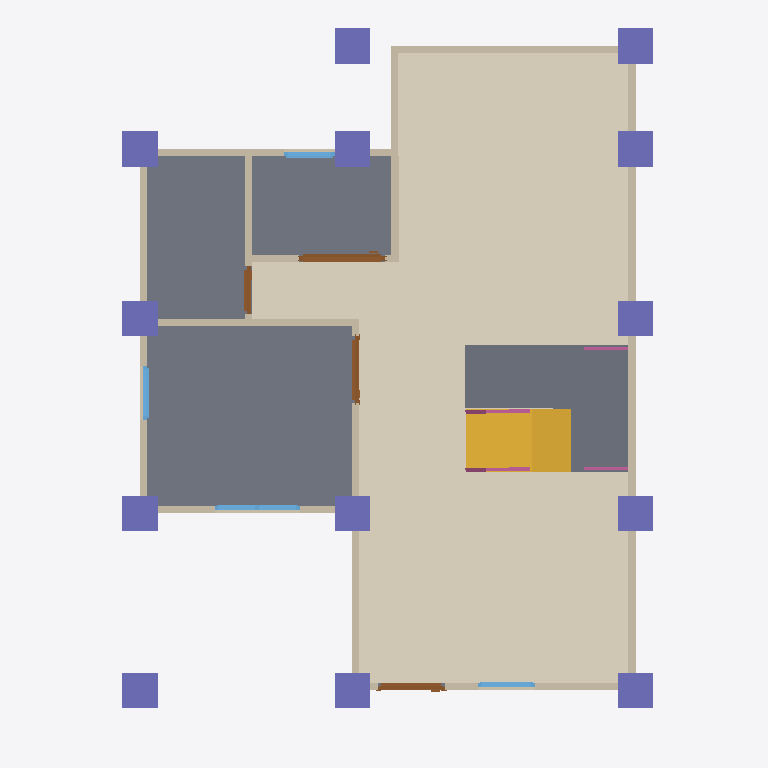
Plan cut of the same IFC building model at storey 'GF' (level 0.00 m, cut at 1.40 m), seen from above with north up, elements coloured by IFC class: 13 walls (beige), 13 columns (violet), 4 doors (brown), 4 windows (light blue), 4 railings (pink), 3 slabs (grey), 1 covering (cream), 1 stair flight (yellow). Cut surfaces are drawn darker.
Extent 10.0 m × 10.0 m × 7.1 m (x, y, z). Storeys (3): GF at 0.00 m; 2F at 3.00 m; 3F at 6.00 m. Elements (111): 30 IfcWall, 27 IfcColumn, 16 IfcBeam, 10 IfcDoor, 10 IfcRailing, 9 IfcWindow, 5 IfcSlab, 2 IfcStairFlight, 1 IfcCovering, 1 IfcRoof.

HEADER;
FILE_DESCRIPTION(('ViewDefinition[DesignTransferView]'),'2;1');
FILE_NAME('s05-activity.ifc','2026-10-07T15:17:06+08:00',(''),(''),'IfcOpenShell 0.8.5-post1','Bonsai 0.8.5-post1','Nobody');
FILE_SCHEMA(('IFC4'));
ENDSEC;
DATA;
#1=IFCPROJECT('0cNTyhDAn1KP9DRQW_MLSj',$,'My Project',$,$,$,$,(#10,#22),#5);
#27=IFCSITE('09Cajng2rFgOzZ3gN0h3Sv',$,'My Site',$,$,#50,$,$,$,$,$,$,$,$);
#33=IFCBUILDING('0qYnGYTqrByvxRJaGmYJre',$,'My Building',$,$,#56,$,$,$,$,$,$);
#39=IFCBUILDINGSTOREY('385gMz_5b5pRHnih3uqh2u',$,'2F',$,$,#13087,$,$,$,$);
#63=IFCBUILDINGSTOREY('0zlc2EC6PEyxz3XklgIHSk',$,'GF',$,$,#79,$,$,$,$);
#9991=IFCBUILDINGSTOREY('28lK8oyc94ah65y7v_bjxw',$,'3F',$,$,#13202,$,$,$,$);
#10711=IFCCOVERING('3fqFQbih1DHAS9MDNJOKwt',$,'Covering',$,$,#10893,#10725,$,$);
#1094=IFCSLAB('1$V5UPM7X8ehVdYajjiEnv',$,'Slab',$,$,#1102,#1109,$,$);
#10866=IFCSLAB('3uTenk$P17_vnXZQmCF$ZN',$,'Slab',$,$,#10903,#10881,$,$);
#11365=IFCSLAB('127xQkVA9BjPDUAAnbnWwm',$,'Slab',$,$,#11778,#11380,$,$);
#10776=IFCSTAIRFLIGHT('37_V6ZcPT8JBHvsPsynIFg',$,'StairFlight',$,$,#11878,#10785,$,8,7,0.22499999403953552,0.25,.STRAIGHT.);
#167=IFCWALL('13tAq5LOX6huffpDg$HHr$',$,'Wall',$,$,#178,#173,$,$);
#267=IFCWALL('2vsq2OYDHB78HmNwbg44eD',$,'Wall',$,$,#542,#273,$,$);
#192=IFCWALL('2on_crv759OP$5Wu21SU5n',$,'Wall',$,$,#451,#198,$,$);
#645=IFCWALL('36eYWyoYz8MuEAUDz9RR1T',$,'Wall',$,$,#656,#651,$,$);
#13546=IFCCOLUMN('1V9FVIrvz188cfH32cNrX8',$,'Column',$,$,#13553,#13557,$,$);
#13568=IFCCOLUMN('0kQ5_EqWD7JOt3bAIYNDiA',$,'Column',$,$,#13575,#13579,$,$);
#13612=IFCCOLUMN('0J0TlQ2Xv2EPZIGKUxC9XP',$,'Column',$,$,#13687,#13623,$,$);
#13752=IFCCOLUMN('1FWbzpHY95JgN9jQdHAYgp',$,'Column',$,$,#13778,#13763,$,$);
#13725=IFCCOLUMN('1USk0UiZH1qviv9hyJyhIo',$,'Column',$,$,#13751,#13736,$,$);
#13502=IFCCOLUMN('2ZrrgqvYHAPwbtjpGSExPw',$,'Column',$,$,#13509,#13513,$,$);
#13590=IFCCOLUMN('1AsBsJ8M52avVkVlItv6nE',$,'Column',$,$,#13638,#13601,$,$);
#15243=IFCCOLUMN('2MSXntSqf2rB7eaVLdPqWY',$,'Column',$,$,#15269,#15254,$,$);
#13480=IFCCOLUMN('0SpSc5mPTBK8UGYkXZ9jtp',$,'Column',$,$,#13487,#13491,$,$);
#13457=IFCCOLUMN('0hzIo_jKj2uhj9h9$paYb9',$,'Column',$,$,#13465,#13469,$,$);
#13639=IFCCOLUMN('2WeVESwDn68gdA4LgHULmm',$,'Column',$,$,#13692,#13650,$,$);
#13661=IFCCOLUMN('12p3RJHoz68OhGRyn4wCix',$,'Column',$,$,#13697,#13672,$,$);
#13698=IFCCOLUMN('0qCTlaJrzBgAixdn2Uw7j1',$,'Column',$,$,#13724,#13709,$,$);
#242=IFCWALL('3C_UaYQcf1ih4CRhd1nOnh',$,'Wall',$,$,#253,#248,$,$);
#127=IFCWALL('1WoMo6QoX5tvK0idPBNyoU',$,'Wall',$,$,#1047,#135,$,$);
#317=IFCWALL('2ysa91xnPFEQF6jIUBUViH',$,'Wall',$,$,#606,#323,$,$);
#292=IFCWALL('2c6OUZmAX9NhmNK0NFwVTe',$,'Wall',$,$,#574,#298,$,$);
#820=IFCWALL('0eo_kYt6r39xqb9AsEu3gR',$,'Wall',$,$,#983,#826,$,$);
#750=IFCWALL('1d3MGaxlvE9xOCQWzW6ieM',$,'Wall',$,$,#792,#756,$,$);
#620=IFCWALL('3YQSU16ovFDAV3vSaB3lt9',$,'Wall',$,$,#631,#626,$,$);
#217=IFCWALL('2zDo6uaqb2b8CkZ2PiBojO',$,'Wall',$,$,#483,#223,$,$);
#2721=IFCDOOR('2nkeohls98HB7slVk$dz8W',$,'Door',$,$,#3143,#2730,$,2.0,1.2100720405578613,$,.SLIDING_TO_RIGHT.,$);
#1225=IFCDOOR('0KkZq97z977RKy0blQoa2a',$,'Door',$,$,#1653,#1234,$,2.0,0.949999988079071,$,.SINGLE_SWING_LEFT.,$);
#1762=IFCDOOR('3BOL4HgfX3$9zeIqbq0HE2',$,'Door',$,$,#1960,#1771,$,2.0,0.949999988079071,$,.SINGLE_SWING_RIGHT.,$);
#3774=IFCWINDOW('0s1brPNmDBEAN0yitLvsNE',$,'Window',$,$,#4016,#3783,$,0.8999999761581421,1.2002577781677246,$,.DOUBLE_PANEL_VERTICAL.,$);
#845=IFCWALL('32_C1MxMnDSPXcJrrn$BAT',$,'Wall',$,$,#1028,#851,$,$);
#2199=IFCDOOR('32XoawCIrBtOWmR9fvG4jN',$,'Door',$,$,#2612,#2208,$,2.0,0.6785981059074402,$,.SINGLE_SWING_LEFT.,$);
#4098=IFCWINDOW('1xhHugRK9FFfscjsBczeuY',$,'Window',$,$,#4603,#4107,$,0.8999999761581421,0.7624958753585815,$,.SINGLE_PANEL.,$);
#4685=IFCWINDOW('2MRBpbu$TEHAJXa$5qHtEr',$,'Window',$,$,#4858,#4694,$,0.8999999761581421,0.7140350937843323,$,.SINGLE_PANEL.,$);
#3225=IFCWINDOW('0GGE2BsND4zQEY1Ddu5zTo',$,'Window',$,$,#3692,#3234,$,0.8999999761581421,0.8028799295425415,$,.SINGLE_PANEL.,$);
#11753=IFCRAILING('1c5phpXan56wDq9mQRJSPQ',$,'Railing',$,'FRAMELESS_PANEL',#11893,#11766,$,.USERDEFINED.);
#11695=IFCRAILING('06NL74wjf0cPvjarbnO78S',$,'Railing',$,'FRAMELESS_PANEL',#12064,#11704,$,.USERDEFINED.);
#11952=IFCRAILING('1t$rzeq5L9Ze6RlnxumUSz',$,'Railing',$,'FRAMELESS_PANEL',#12038,#11961,$,.USERDEFINED.);
#12039=IFCRAILING('3n_bLa3CLCIBB4_2ByLtsj',$,'Railing',$,'FRAMELESS_PANEL',#12069,#12052,$,.USERDEFINED.);
ENDSEC;
